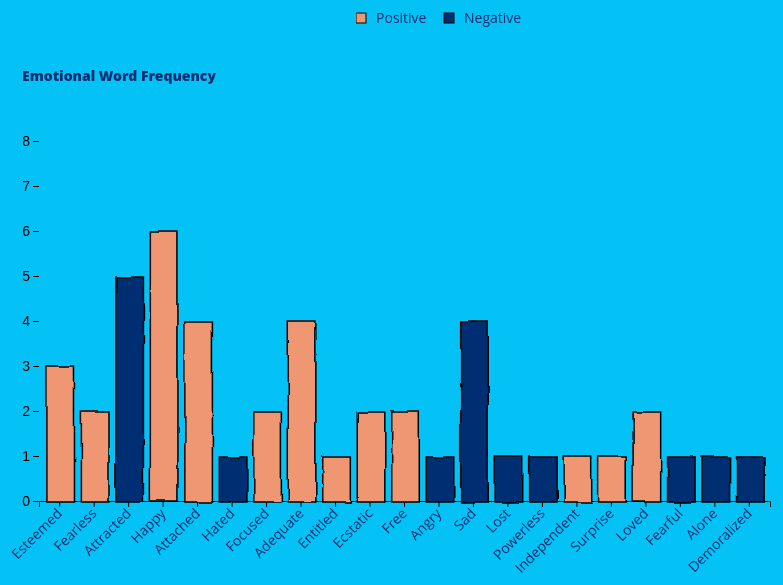
D3 v5 page, settled after 360 driven frames (6 s of simulated time); the page loaded 1 data file(s).


// ── js/script.js
function animatedBarChart() {
    let x, y, svg;
    let index = d3.range(30);
    const COLORS = {
        positive: "#EF9772",
        negative: "#002e72"
    };
    // set the dimensions and margins of the graph
    let margin = {top: 150, right: 30, bottom: 90, left: 40},
    width = 800 - margin.left - margin.right,
    height = 600 - margin.top - margin.bottom;
    
    // append the svg object to the body of the page
    let chart = function chart(selector, rawData) {

        svg = d3.select(selector)
            .append("svg")
            .attr("width", width + margin.left + margin.right)
            .attr("height", height + margin.top + margin.bottom)
            .append("g")
            .attr("transform", "translate(" + margin.left + "," + margin.top + ")");

        // create x axis
        x = d3.scaleBand()
            .range([0, width + 1])
            .domain(rawData.map(function (d) {return d.words;}))
            .padding(0.2);
        
        svg.append("g")
            .attr("transform", "translate(0," + height + ")")
            .call(d3.axisBottom(x))
            .selectAll("text")
            .attr("transform", "translate(-10,0)rotate(-45)")
            .style("text-anchor", "end")
            .style("font-family", "Open Sans, sans-serif")
            .style("font-size", "14px")
            .style("color", "#002E72")
            .style("text-transform", "capitalize")
            .style("font-weight", "400");

        // create y axis
        y = d3.scaleLinear()
            .domain([0, 8])
            .range([height, 0]);

        svg.append("g")
            .attr("transform", "translate(${margin.left},0)")
            .call(d3.axisLeft(y))
            .call(g => g.select(".domain").remove())
            .style("font-size", "14px");

        // add filter css property
        let filter = svg.append("filter").attr("id", "squiggle");
            
        filter.append("feTurbulence")
            .attr("baseFrequency", 0.01)
            .attr("numOctaves", 3)
            .attr("seed", 0)
        
        filter.append("feDisplacementMap")
            .attr("in", "SourceGraphic")
            .attr("in2", "noise")
            .attr("scale", 4);

        // add bars
        svg.selectAll("mybar")
            .data(rawData)
            .enter()
            .append("rect")
            .attr("x", function (d) {return x(d.words);})
            .attr("width", x.bandwidth())
            .style("stroke-width", 1.5)
            .style("stroke", "black")
            .style("fill", "DCECFF")
            .style("filter", "url(#squiggle)")
            .attr("height", function (d) {return height - y(0);});
            // .attr("y", function(d) { return y(0); });
        
        // add animation
        svg.selectAll("rect")
            .transition()
            .duration(1000)
            .attr("y", function (d) {return y(d.count);})
            .attr("height", function(d) {return height - y(d.count);})
            .delay(function (d, i) {return (i * 100);});

        // add chart title
        svg.append("text")
            .attr("class", "title")
            .attr("x", 80)             
            .attr("y", -60)
            .attr("text-anchor", "middle")  
            .style("font-size", "14px")
            .style("font-family", "Open Sans, sans-serif")
            .style("font-weight", "800")
            .style("fill", "#002E72")
            .text("Emotional Word Frequency");

        // select highlight top three counts
        svg.selectAll("rect")
            .style("fill", function (d) {
                if(d.emotion == "positive") {
                    return COLORS.positive;
                } else {
                    return COLORS.negative;
                }
            });

        // create legend
        let chartList = ["Positive", "Negative"];
        let color = d3.scaleOrdinal(d3.schemeCategory10);
        let dataLength = 0;
        let offset = 80;

        let svgLegend = d3.select(".legend").append("svg")
            .attr("width", 200)
            .attr("height", 30)
            .style("position", "absolute")
            .style("left", width/2)
            .style("top", "20px");
        
        let legend = svgLegend.selectAll(".legend")
            .data(chartList)
            .enter().append("g")
            .attr("class", "legend")
            .attr("transform", function (d, i) {
                if (i === 0) {
                    dataLength = d.length + offset 
                    return "translate(0,10)"
                } else { 
                    let newDataLength = dataLength
                    dataLength +=  d.length + offset
                    return "translate(" + (newDataLength) + ",10)"
                }
            });
        
        legend.append("rect")
            .attr("x", 0)
            .attr("y", 0)
            .attr("width", 10)
            .attr("height", 10)
            .style("fill", function (d, i) {
                if (d == "Positive") {
                    return COLORS.positive;
                }
                else {
                    return COLORS.negative;
                }
            })
            .style("stroke", "#000000");
        
        legend.append("text")
            .attr("x", 20)
            .attr("y", 10)
            .text(function (d, i) {return d;})
            .attr("class", "textselected")
            .style("text-anchor", "start")
            .style("font-size", 14)
            .style("font-weight", "400")
            .style("fill", "#002E72")
            .style("font-family", "Open Sans, sans-serif");

    } // end braket to chart callback

    return chart;
}

try {
    // new bubble chart instance
    let myBarChart = animatedBarChart();

    // calls chart function to display inside #visual div
    function display(data) {
        myBarChart("#visual", data);
    }
    
    // load data
    d3.csv("data/emotion_words_all.csv").then(display);

    // logging
    console.log("JS file loaded");
} 

catch(err) {
    console.log(err);
}

"-----------------------------------------------------------------------------------"


### data: data/emotion_words_all.csv
words, count, emotion
esteemed, 3, positive
fearless, 2, positive
attracted, 5, negative
happy, 6, positive
attached, 4, positive
hated, 1, negative
focused, 2, positive
adequate, 4, positive
entitled, 1, positive
ecstatic, 2, positive
free, 2, positive
angry, 1, negative
sad, 4, negative
lost, 1, negative
powerless, 1, negative
independent, 1, positive
surprise, 1, positive
loved, 2, positive
fearful, 1, negative
alone, 1, negative
demoralized, 1, negative